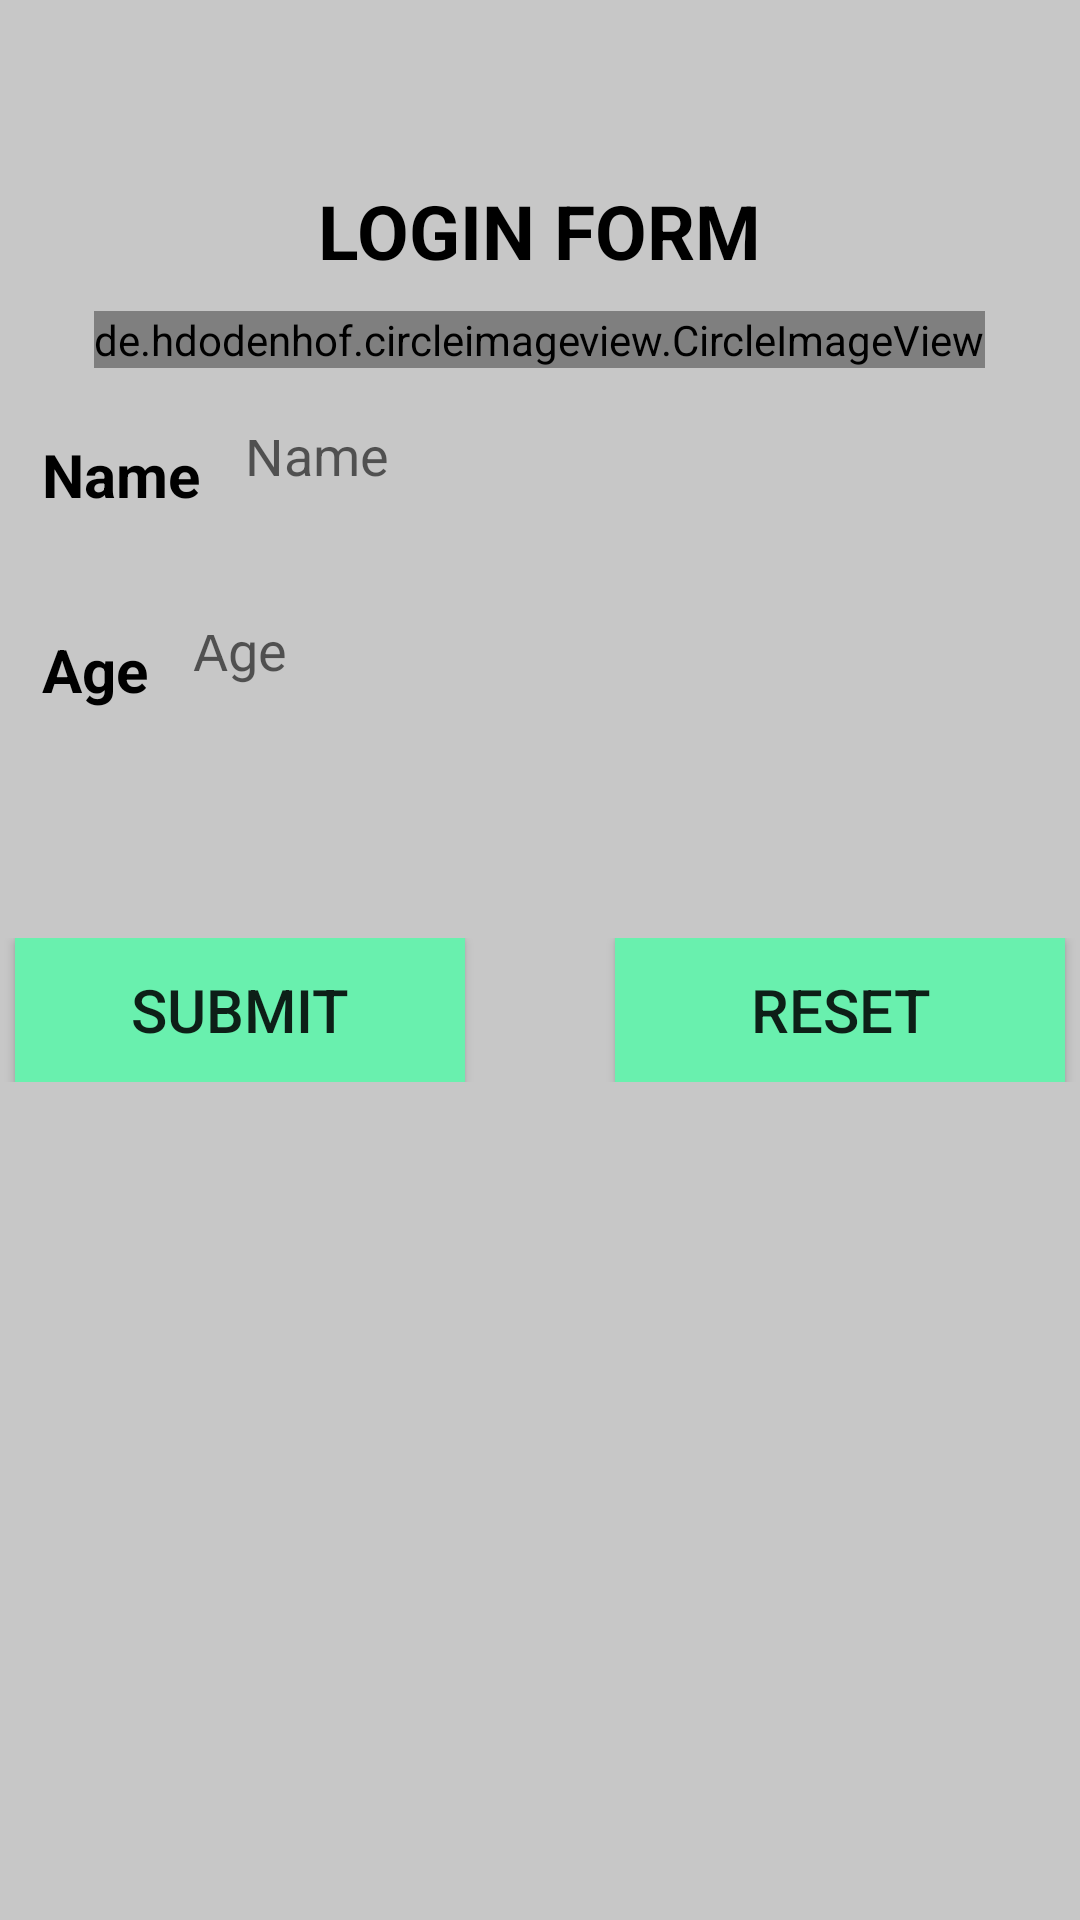

Reconstruct the res/layout file that produces this screen, plus the resources it refers to.
<!-- AndroidManifest.xml: application theme Theme.UIDesigning -->
<!-- res/layout/activity_main.xml -->
<?xml version="1.0" encoding="utf-8"?>
<LinearLayout xmlns:android="http://schemas.android.com/apk/res/android"
    xmlns:app="http://schemas.android.com/apk/res-auto"
    xmlns:tools="http://schemas.android.com/tools"
    android:id="@+id/main"
    android:layout_width="match_parent"
    android:layout_height="match_parent"
    tools:context=".MainActivity"
    android:orientation="vertical"
    android:background="#C7C7C7">

    <TextView
        android:layout_width="wrap_content"
        android:layout_height="wrap_content"
        android:text="LOGIN FORM"
        android:textColor="@color/black"
        android:textStyle="bold"
        android:textSize="25dp"
        android:layout_gravity="center"
        android:layout_marginTop="60dp"
        />

    <de.hdodenhof.circleimageview.CircleImageView
        android:id="@+id/image_picker"
        android:layout_width="wrap_content"
        android:layout_height="wrap_content"
        android:src="@drawable/dp"
        android:layout_gravity="center"
        android:layout_marginTop="10dp"/>

    <LinearLayout
        android:layout_width="match_parent"
        android:layout_height="wrap_content"
        android:padding="14dp">

    <TextView
        android:layout_width="wrap_content"
        android:layout_height="wrap_content"
        android:text="Name"
        android:textStyle="bold"
        android:textSize="20dp"
        android:textColor="@color/black"

        />

        <EditText
            android:id="@+id/name"
            android:layout_width="match_parent"
            android:layout_height="37dp"
            android:background="@drawable/rectangle"
            android:hint="Name"
            android:textColor="@color/black"
            android:layout_marginLeft="5dp"
            android:inputType="text"
            android:padding="10dp"
            />

    </LinearLayout>


    <LinearLayout
        android:layout_width="match_parent"
        android:layout_height="wrap_content"
        android:padding="14dp">

        <TextView
            android:layout_width="wrap_content"
            android:layout_height="wrap_content"
            android:text="Age"
            android:textStyle="bold"
            android:textSize="20dp"
            android:textColor="@color/black"

            />

        <EditText
            android:id="@+id/age"
            android:layout_width="wrap_content"
            android:layout_height="37dp"
            android:layout_marginLeft="5dp"
            android:background="@drawable/rectangle"
            android:hint="Age"
            android:inputType="number"
            android:textColor="@color/black"
            android:padding="10dp"/>

    </LinearLayout>

    <LinearLayout
        android:layout_width="match_parent"
        android:layout_height="wrap_content"
        android:gravity="center"
        android:layout_marginTop="60dp">

        <Button
            android:id="@+id/submit_btn"
            android:layout_width="150dp"
            android:layout_height="match_parent"
            android:text="Submit"
            android:background="#69F0AE"
            android:textSize="20dp"
            />

        <Button
            android:id="@+id/reset_btn"
            android:layout_width="150dp"
            android:layout_height="wrap_content"
            android:text="Reset"
            android:textSize="20dp"
            android:layout_marginLeft="50dp"
            android:background="#69F0AE"
            />

    </LinearLayout>

</LinearLayout>
<!-- resources referenced by this layout -->
<resources>
  <style name="Theme.UIDesigning" parent="Base.Theme.UIDesigning" />
  <style name="Base.Theme.UIDesigning" parent="Theme.AppCompat.Light.NoActionBar">
          
          
      </style>
  <!-- not gathered from this repository: default colours our renderer supplied (Android Studio template values) -->
  <color name="black">#FF000000</color>
</resources>
